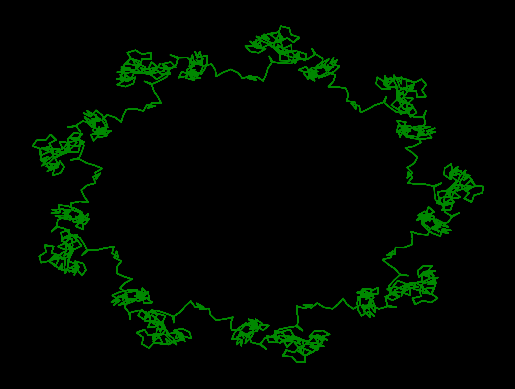

Write the Python code that produced this figure.
#!/usr/bin/env python
"""
Generates an image to the stdout with the sequence of partial sums
of an exponential sum based on the current date, plotted in the complex plane.

https://www.johndcook.com/expsum/
"""

import sys
from datetime import datetime
import matplotlib.pyplot as plt
import numpy as np

POINTS = 10000
COLOR = '#008800'

def date_polynom(idx, date):
    year = date.year - 2000
    month = date.month
    day = date.day
    return idx/float(month) + idx**2/float(day) + idx**3/float(year)

def date_polynom_exponential(idx, date):
    return np.exp(2 * np.pi * 1j * date_polynom(idx, date))

def get_current_partial_sums():
    now = datetime.now().date()
    exponentials = np.array([date_polynom_exponential(n, now) for n in range(3, POINTS + 3)])
    return exponentials.cumsum()

def plot_partial_sums(partial_sums):
    figure = plt.figure()
    axes = figure.add_subplot(111)
    axes.plot(partial_sums.real, partial_sums.imag, color=COLOR, linewidth=0.7)
    axes.set_aspect('auto')
    axes.axis('off')


if __name__ == '__main__':
    CURRENT_SUMS = get_current_partial_sums()
    plt.style.use('dark_background')
    plot_partial_sums(CURRENT_SUMS)
    plt.savefig(sys.stdout, dpi=250, bbox_inches='tight')
